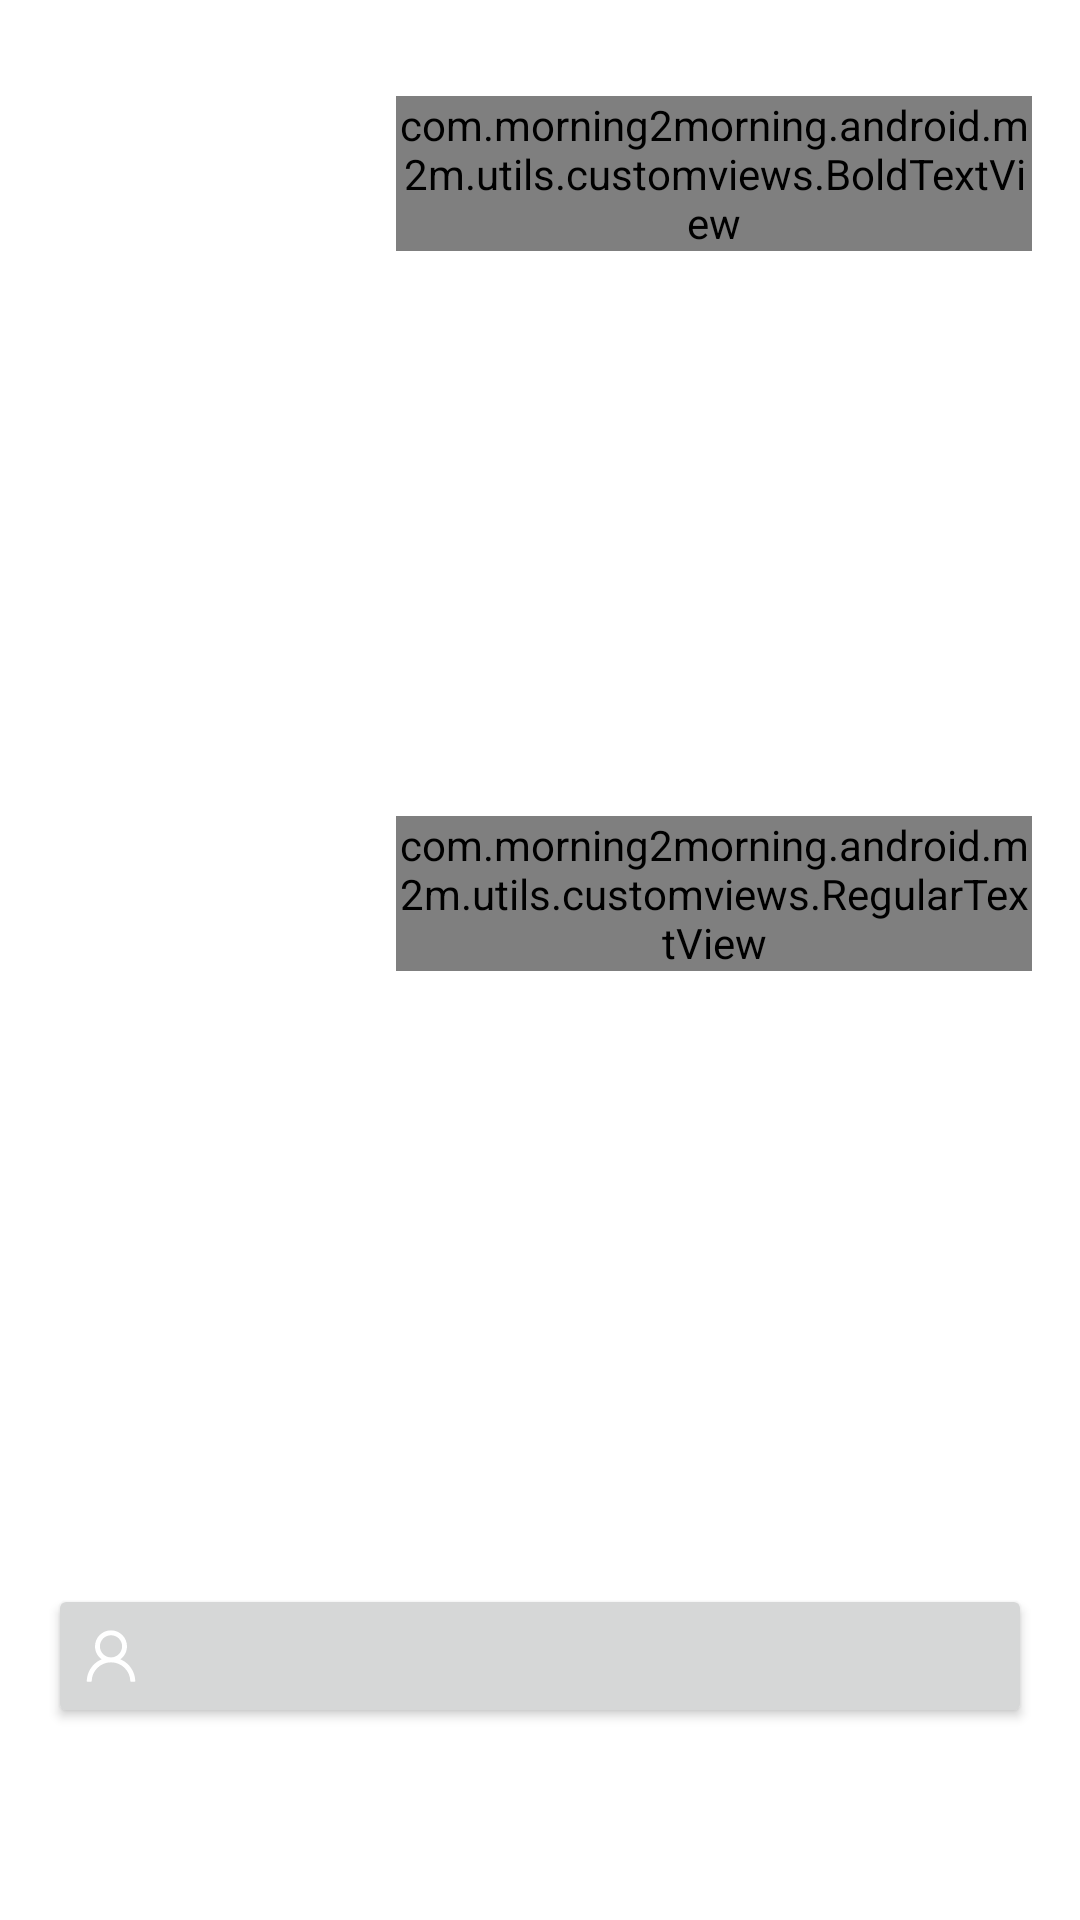

This screen was rendered from an Android layout file. Write that file and the resources it references.
<!-- AndroidManifest.xml: application theme Theme.M2M -->
<!-- res/layout/permission_rationale_bottom_sheet_layout.xml -->
<?xml version="1.0" encoding="utf-8"?>
<androidx.constraintlayout.widget.ConstraintLayout xmlns:android="http://schemas.android.com/apk/res/android"
    xmlns:app="http://schemas.android.com/apk/res-auto"
    android:layout_width="match_parent"
    android:layout_height="wrap_content">

    <ImageView
        android:id="@+id/lottieAnimationView"
        android:layout_width="100dp"
        android:layout_height="100dp"
        android:layout_marginStart="16dp"
        android:layout_marginBottom="32dp"
        android:layout_marginTop="32dp"
        app:layout_constraintStart_toStartOf="parent"
        app:layout_constraintTop_toTopOf="parent" />

    <com.morning2morning.android.m2m.utils.customviews.BoldTextView
        android:id="@+id/heading_text_permission_rationale"
        android:layout_width="0dp"
        android:layout_height="wrap_content"
        android:layout_marginStart="16dp"
        android:layout_marginEnd="16dp"
        android:textAllCaps="true"
        android:textColor="@color/black"
        android:textSize="20sp"
        app:layout_constraintEnd_toEndOf="parent"
        app:layout_constraintStart_toEndOf="@+id/lottieAnimationView"
        app:layout_constraintTop_toTopOf="@+id/lottieAnimationView" />

    <com.morning2morning.android.m2m.utils.customviews.RegularTextView
        android:id="@+id/body_text_permission_rationale"
        android:layout_width="0dp"
        android:layout_height="wrap_content"
        android:layout_marginStart="16dp"
        android:layout_marginEnd="16dp"
        android:layout_marginBottom="16dp"
        android:textSize="16sp"
        app:layout_constraintBottom_toTopOf="@id/positive_button_permission_rationale"
        app:layout_constraintEnd_toEndOf="parent"
        app:layout_constraintStart_toEndOf="@+id/lottieAnimationView"
        app:layout_constraintTop_toBottomOf="@+id/heading_text_permission_rationale" />

    <Button
        android:id="@+id/positive_button_permission_rationale"
        android:layout_width="0dp"
        android:layout_height="wrap_content"
        android:layout_marginStart="16dp"
        android:layout_marginEnd="16dp"
        android:textAllCaps="false"
        android:drawableStart="@drawable/ic_user_profile"
        android:textColor="@color/white"
        app:layout_constraintBottom_toTopOf="@+id/negative_buton_permission_rationale"
        app:layout_constraintEnd_toEndOf="parent"
        app:layout_constraintStart_toStartOf="parent" />

    <Button
        android:id="@+id/negative_buton_permission_rationale"
        style="@style/Widget.MaterialComponents.Button.OutlinedButton"
        android:layout_width="0dp"
        android:layout_height="wrap_content"
        android:layout_marginStart="16dp"
        android:layout_marginEnd="16dp"
        android:layout_marginBottom="16dp"
        android:textAllCaps="false"
        android:textColor="@color/teal_200"
        app:layout_constraintBottom_toBottomOf="parent"
        app:layout_constraintEnd_toEndOf="parent"
        app:layout_constraintStart_toStartOf="parent" />

</androidx.constraintlayout.widget.ConstraintLayout>
<!-- resources referenced by this layout -->
<resources>
  <color name="black">#FF000000</color>
  <color name="teal_200">#3157B9</color>
  <color name="white">#FFFFFFFF</color>
  <!-- drawable ic_user_profile (drawable) -->
  <vector xmlns:android="http://schemas.android.com/apk/res/android"
      android:width="18dp"
      android:height="18dp"
      android:viewportWidth="18"
      android:viewportHeight="18">
    <path
        android:pathData="M16.4443,14.4055C16.0391,13.4455 15.4509,12.5735 14.7127,11.8381C13.9767,11.1005 13.1049,10.5125 12.1453,10.1064C12.1367,10.1021 12.1281,10.1 12.1195,10.0957C13.458,9.1289 14.3281,7.5541 14.3281,5.7773C14.3281,2.834 11.9434,0.4492 9,0.4492C6.0566,0.4492 3.6719,2.834 3.6719,5.7773C3.6719,7.5541 4.542,9.1289 5.8805,10.0979C5.8719,10.1021 5.8633,10.1043 5.8547,10.1086C4.8922,10.5146 4.0285,11.0969 3.2873,11.8402C2.5498,12.5762 1.9617,13.4481 1.5557,14.4076C1.1567,15.347 0.9416,16.3542 0.9219,17.3746C0.9213,17.3975 0.9253,17.4204 0.9337,17.4417C0.9421,17.4631 0.9546,17.4825 0.9707,17.4989C0.9867,17.5153 1.0058,17.5284 1.027,17.5373C1.0481,17.5462 1.0708,17.5508 1.0937,17.5508H2.3828C2.4773,17.5508 2.5525,17.4756 2.5547,17.3832C2.5977,15.7246 3.2637,14.1713 4.441,12.9939C5.6592,11.7758 7.2769,11.1055 9,11.1055C10.723,11.1055 12.3408,11.7758 13.559,12.9939C14.7363,14.1713 15.4023,15.7246 15.4453,17.3832C15.4475,17.4777 15.5227,17.5508 15.6172,17.5508H16.9062C16.9292,17.5508 16.9519,17.5462 16.973,17.5373C16.9942,17.5284 17.0133,17.5153 17.0293,17.4989C17.0453,17.4825 17.0579,17.4631 17.0663,17.4417C17.0747,17.4204 17.0787,17.3975 17.0781,17.3746C17.0566,16.3477 16.8439,15.3486 16.4443,14.4055ZM9,9.4727C8.0139,9.4727 7.0857,9.0881 6.3875,8.3898C5.6892,7.6916 5.3047,6.7635 5.3047,5.7773C5.3047,4.7912 5.6892,3.8631 6.3875,3.1648C7.0857,2.4666 8.0139,2.082 9,2.082C9.9861,2.082 10.9143,2.4666 11.6125,3.1648C12.3107,3.8631 12.6953,4.7912 12.6953,5.7773C12.6953,6.7635 12.3107,7.6916 11.6125,8.3898C10.9143,9.0881 9.9861,9.4727 9,9.4727Z"
        android:fillColor="#ffffff"/>
  </vector>
  <style name="Theme.M2M" parent="Theme.MaterialComponents.Light.NoActionBar">
          
          <item name="colorPrimary">@color/purple_500</item>
          <item name="colorPrimaryVariant">@color/purple_700</item>
          <item name="colorOnPrimary">@color/white</item>
          
          <item name="colorSecondary">@color/teal_200</item>
          <item name="colorSecondaryVariant">@color/teal_700</item>
          <item name="colorOnSecondary">@color/black</item>
          
          <item name="android:statusBarColor" tools:targetApi="l">?attr/colorPrimaryVariant</item>
          
      </style>
  <color name="purple_500">#3157B9</color>
  <color name="purple_700">#3157B9</color>
  <color name="teal_700">#3157B9</color>
</resources>
